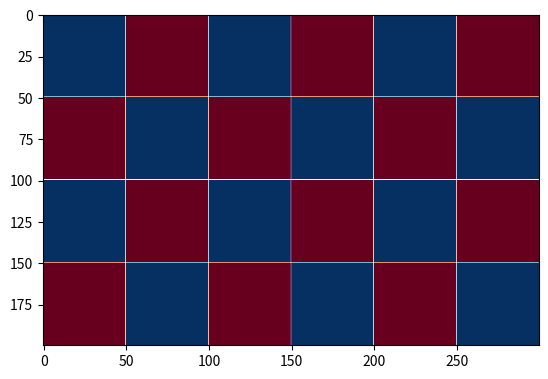

Reproduce this figure in Python.
import numpy as np
import matplotlib.pyplot as plt

def kvadratna_slika(velicina,broj_wid,broj_height):
     black=np.zeros((velicina,velicina))
     white=np.ones((velicina,velicina))
     
     res=black
     res2=white
     res3=white
     res4=black
     for i in range (1,broj_wid):     
         res=np.hstack((res,res2))
         res3=np.hstack((res3,res4))        
         if(i%2!=0):
            res2=black
            res4=white
         if(i%2==0):
            res2=white
            res4=black
     res2=res3
     res4=res

     for i in range(1,broj_height):
        res=np.vstack((res,res2))
        if(i%2!=0):
            res2=res4
              
        if(i%2==0):
            res2=res3
     return res

res=kvadratna_slika(50,6,4)

plt.figure()
plt.imshow(res,cmap='RdBu_r')
plt.show()  